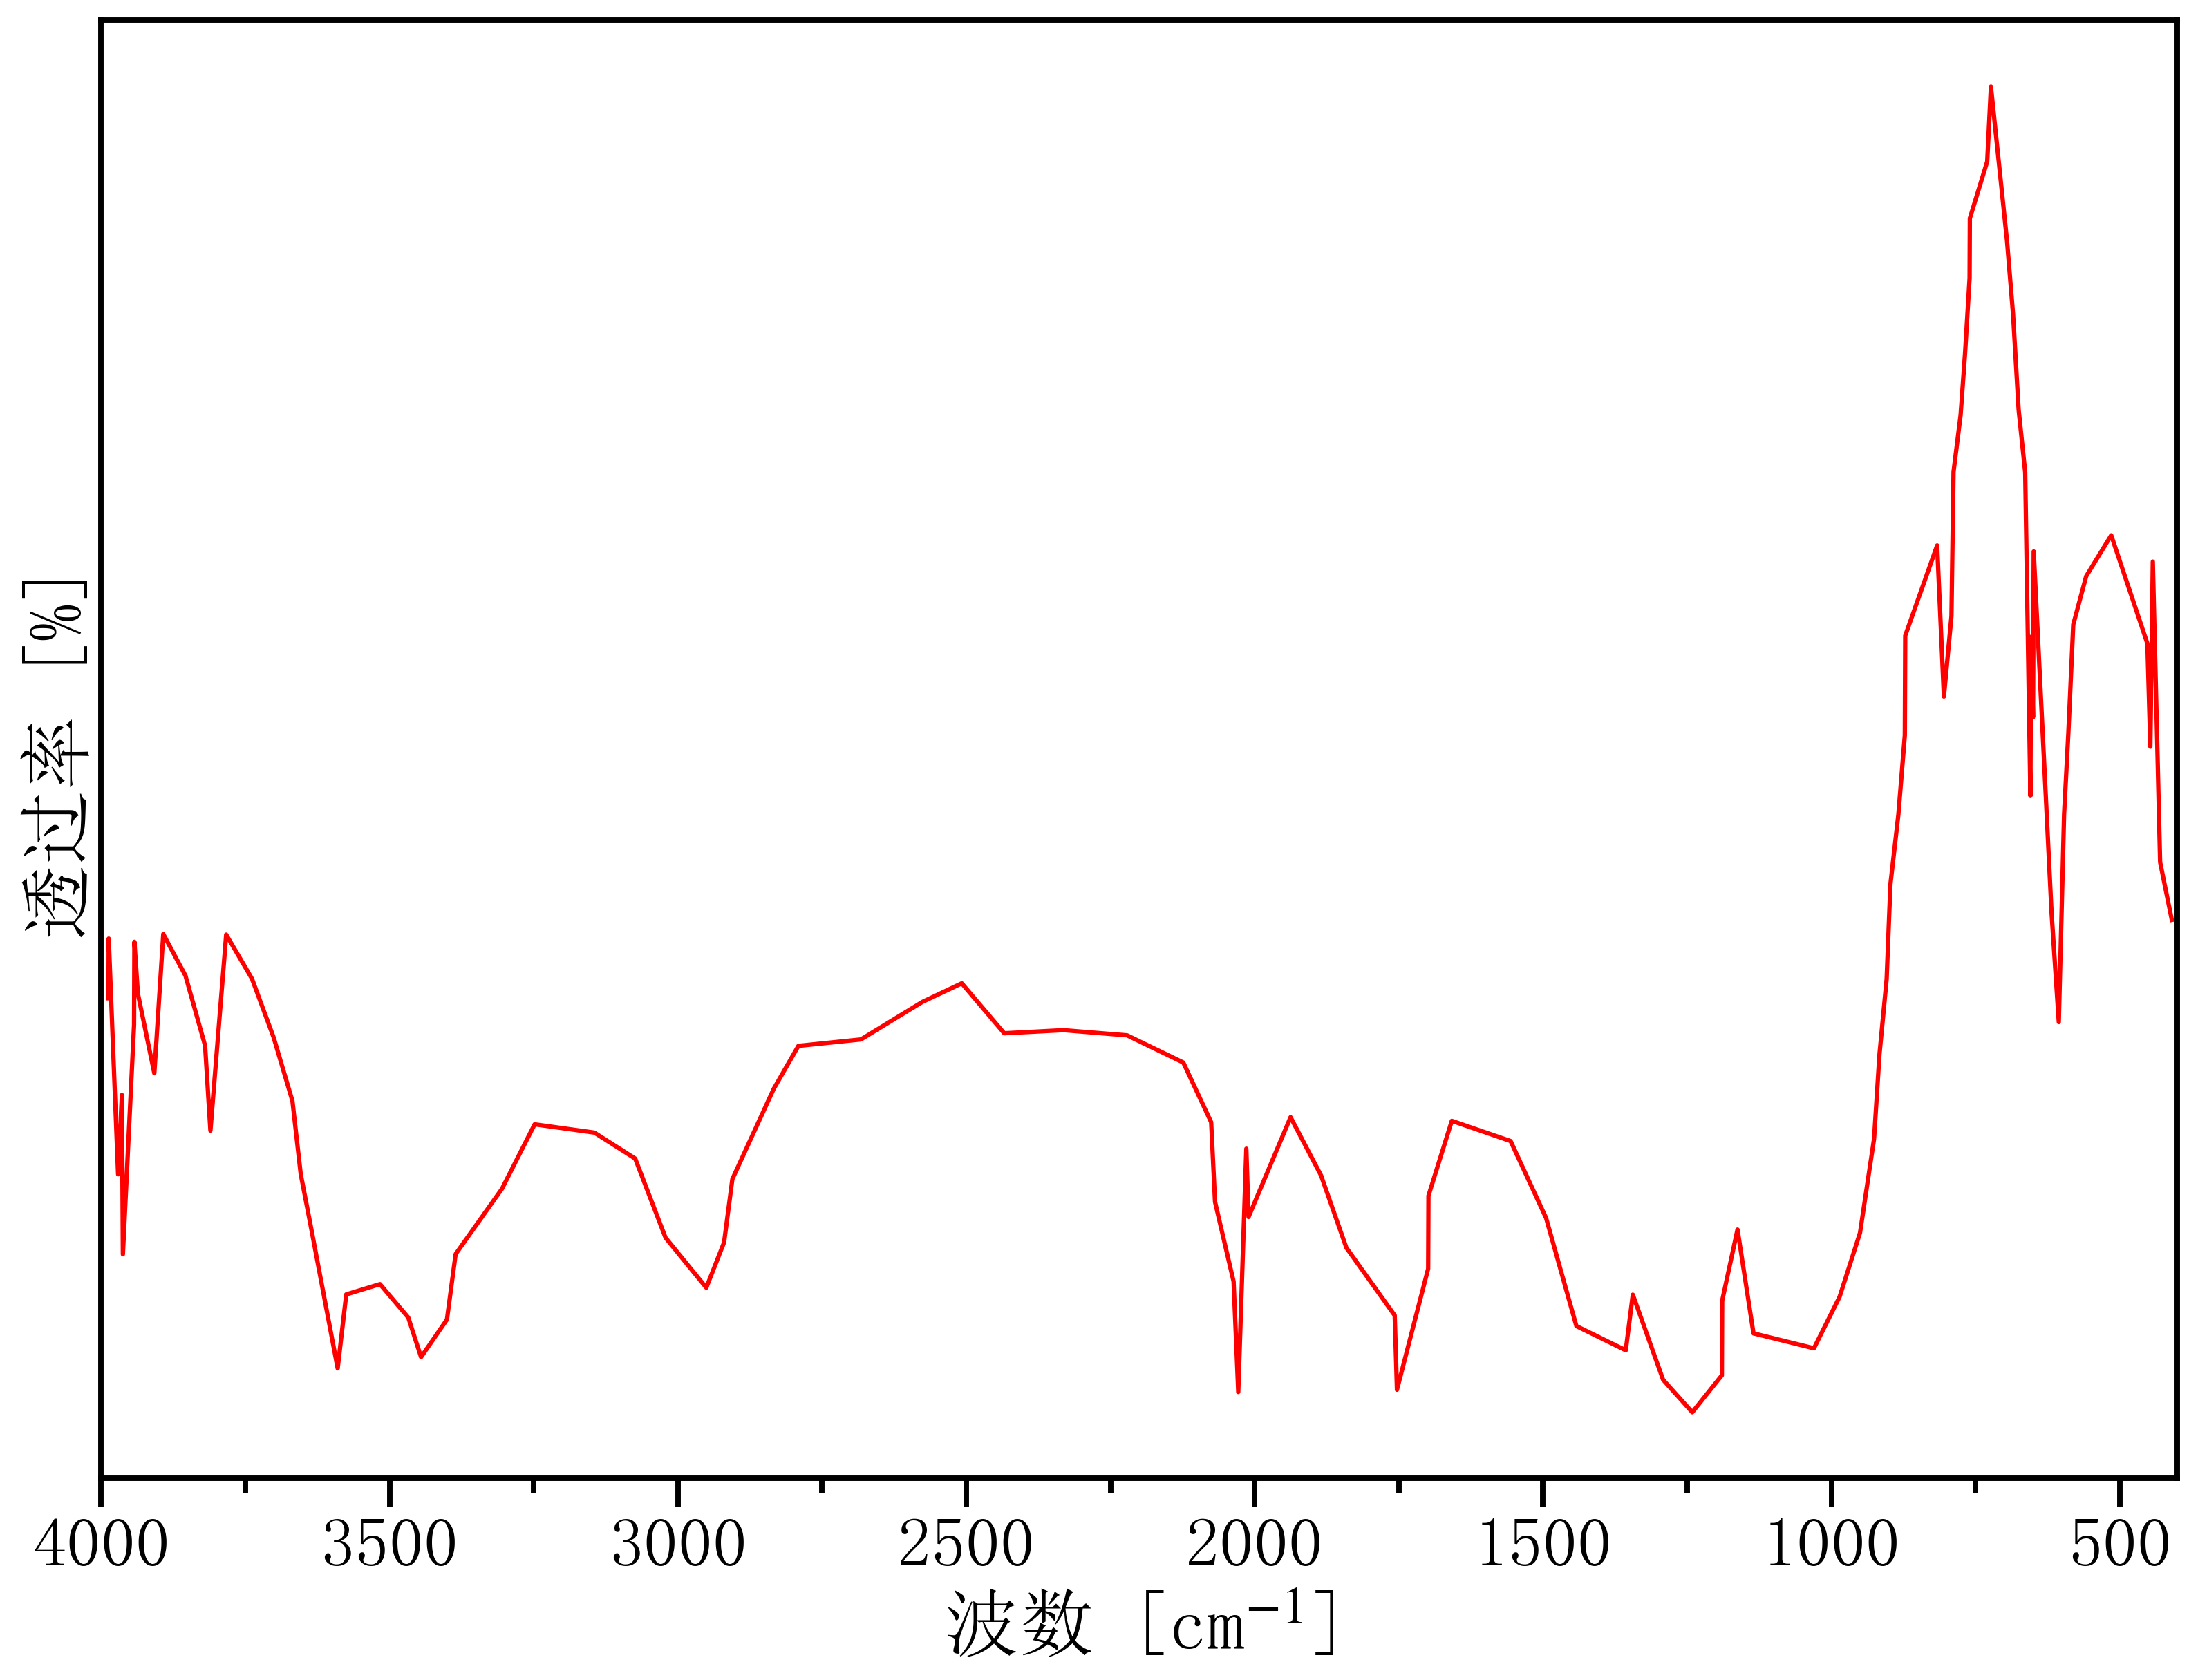

The table this chart was drawn from, first rows:
3987.6063979047804, 23.470676269759608
3987, 25.08
3987, 27.01
3971, 19.39
3964, 21.95
3962, 16.8
3943, 24.22
3942, 26.9
3936, 25.23
3908, 22.65
3892, 27.15
3854, 25.81
3820, 23.55
3811, 20.8
3783, 27.14
3738, 25.71
3701, 23.81
3668, 21.76
3654, 19.4
3637, 17.78
3590, 13.12
3575, 15.51
3517, 15.84
3467, 14.76
3445, 13.48
3400, 14.69
3385, 16.81
3305, 18.92
3248, 21
3145, 20.74
3074, 19.9
3021, 17.34
2951, 15.72
2920, 17.19
2906, 19.23
2834, 22.15
2791, 23.54
2683, 23.75
2576, 24.96
2508, 25.56
2434, 23.95
2331, 24.05
2221, 23.88
2124, 23
2075, 21.07
2069, 18.5
2036, 15.92
2028, 12.35
2014, 20.22
2011, 18.01
1938, 21.23
1885, 19.35
1841, 17.02
1757, 14.83
1753, 12.43
1699, 16.34
1699, 18.69
1658, 21.12
1556, 20.46
1495, 17.98
1442, 14.48
... 48 more rows
